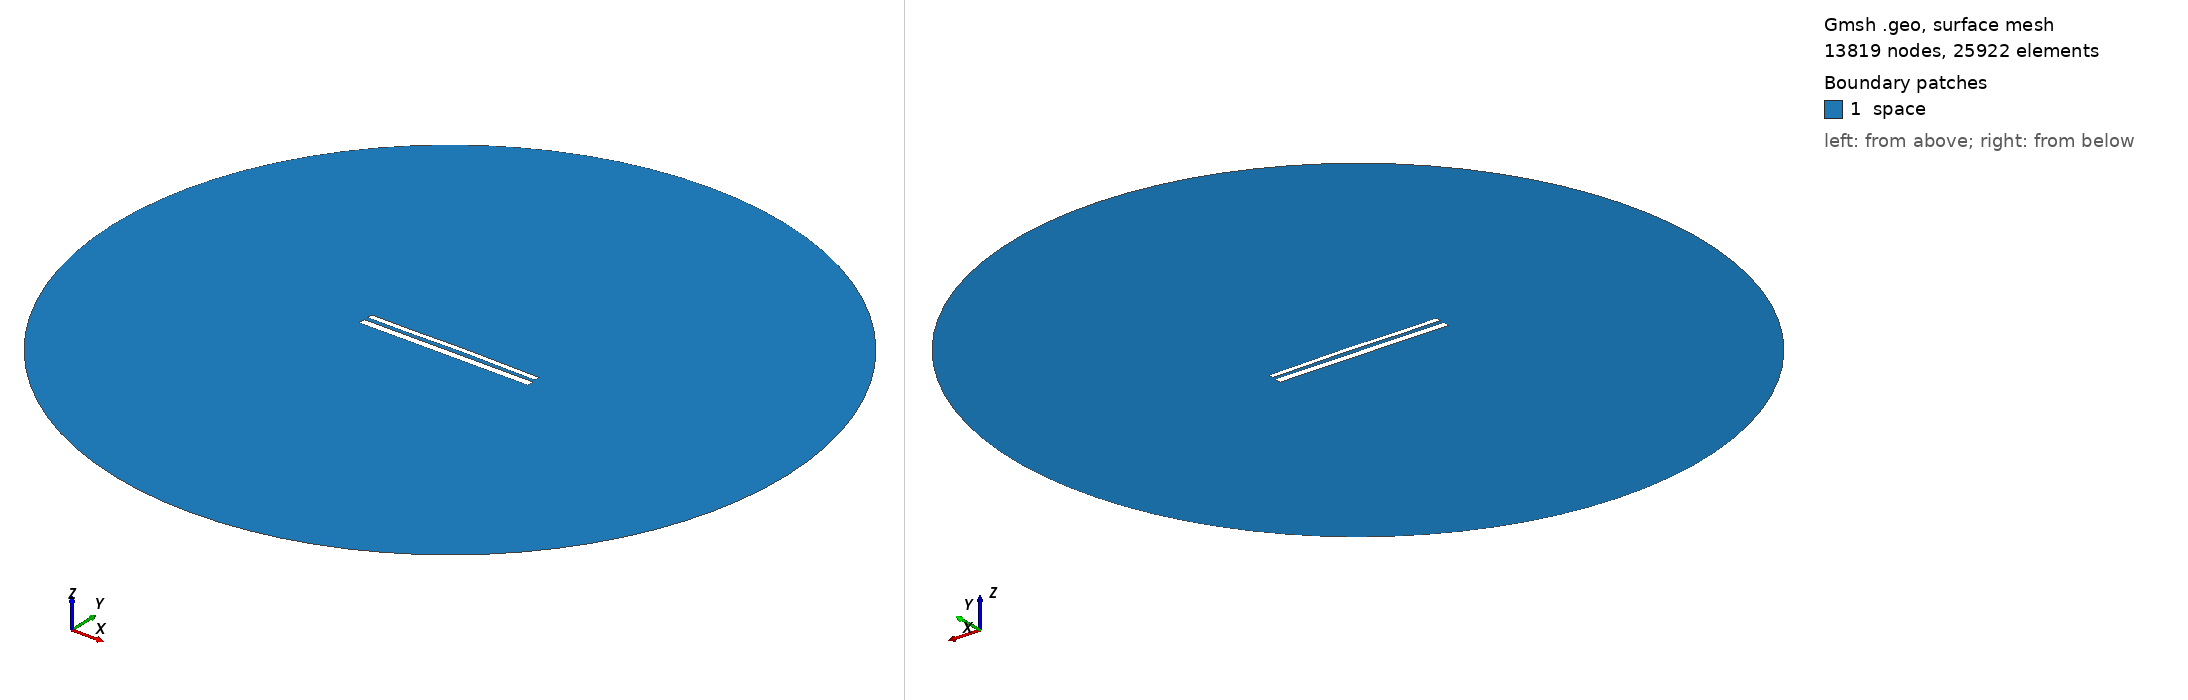

Gmsh geometry script, surface-meshed: 13819 nodes, 25922 surface elements. Boundary patches (legend numbers): 1 space. Left view from above one corner, right view from below the opposite corner. Legend entries are the model's physical surfaces. The drawing asked Gmsh for element sizes between 1% and 20% of the model's largest extent; the script's own settings can give other sizes.

=== 11482.geo (drawn) ===
//---------------------------------------
// Geometry kernel
//---------------------------------------

SetFactory("OpenCASCADE");



//---------------------------------------
// Parameters of the geometry
//---------------------------------------

// Overetch of the upper plate
overetch = 0.375;

// Distance between the plates
distance = 2.25;

// Discretization over the x axis (for the deformation)
nx = 50; 

// Length of the plate
L = 100 - overetch; 

// Number of modes
n = 4; 

// 1st mode coefficient
coeff(1) = -0.075;
beta(1) = 0.596864 * 3.1415926535 / L;

// 2nd mode coefficient
coeff(2) = 0.15;
beta(2) = 1.49418 * 3.1415926535 / L;

// 3rd mode coefficient
coeff(3) = -0.075;
beta(3) = 2.50025 * 3.1415926535 / L;

// 4th mode coefficient
coeff(4) = -0.075;
beta(4) = 3.49999 * 3.1415926535 / L;



//---------------------------------------
// Upper plate (deformed rectangle)
//---------------------------------------

// Coordiantes of the upper plate
xmin = -50;
xmax = 50 - overetch;

// Height of the upper plate
yheight = 4 - 2 * overetch;

// Indexes of the points
UpperID[] = {};
LowerID[] = {};
LeftID[] = {};
RightID[] = {};

// Point index
p = 1;

// Horizontal edges
For i In {1:nx}
    x = xmin + (i-1)*(xmax - xmin)/(nx-1);

    y_bottom = distance / 2 + overetch;
    For j In {1:n}
        C = (Cosh(beta(j)*L) + Cos(beta(j)*L)) / (Sinh(beta(j)*L) + Sin(beta(j)*L));
        y_bottom  = y_bottom + coeff(j) * (Cosh(beta(j)*(x+50)) - Cos(beta(j)*(x+50)) - C * (Sinh(beta(j)*(x+50)) - Sin(beta(j)*(x+50))));
    EndFor

    y_top = y_bottom + yheight;

    Point(p) = {x, y_top, 0, 1.0};
    UpperID[i] = p;
    p = p + 1;

    Point(p) = {x, y_bottom, 0, 1.0};
    LowerID[i] = p;
    p = p + 1;
EndFor

// Create point lists
UpperPts[] = {}; LowerPts[] = {};
For i In {1:nx}
  UpperPts[] += {UpperID[i]};
  LowerPts[] += {LowerID[i]};
EndFor

// Build splines
Spline(1) = {UpperPts[]};
Spline(2) = {LowerPts[]};
Line(3) = {LowerPts[nx-1], UpperPts[nx-1]};
Line(4) = {LowerPts[0], UpperPts[0]};

// Build the plane surface
Curve Loop(1) = {2, 3, -1, -4};
Plane Surface(1) = {1};



//---------------------------------------
// Lower plate (rectangle)
//---------------------------------------

// Vertices
Point(1001) = {-50, -1, 0, 1.0};
Point(1002) = { 50, -1, 0, 1.0};
Point(1003) = { 50,  -5, 0, 1.0};
Point(1004) = {-50,  -5, 0, 1.0};

// Edges
Line(5) = {1001, 1002};
Line(6) = {1002, 1003};
Line(7) = {1003, 1004};
Line(8) = {1004, 1001};

// Plane surface
Line Loop(2) = {5, 6, 7, 8};
Plane Surface(2) = {2}; 



//---------------------------------------
// Outer (fictious) boundary
//---------------------------------------

// Points
Point(1005) = {0, 0, 0};       // Center
Point(1006) = {200, 0, 0};     // Start point
Point(1007) = {0, 200, 0};     // 90 degrees
Point(1008) = {-200, 0, 0};    // 180 degrees
Point(1009) = {0, -200, 0};    // 270 degrees

// Circle arcs (each needs start, center, end)
Circle(9) = {1006, 1005, 1007};
Circle(10) = {1007, 1005, 1008};
Circle(11) = {1008, 1005, 1009};
Circle(12) = {1009, 1005, 1006};

// Plane surface for the entire domain
Curve Loop(3) = {9, 10, 11, 12};
Surface(3) = {3};

// Subtract the plates from the whole domain to obtain the actual domain where we want to solve the equations
BooleanDifference{ Surface{3}; Delete; }{ Surface{1}; Surface{2}; Delete; }




//---------------------------------------
// Transfinite Lines/Curves
//---------------------------------------

// Set the number of points on the boundaries
r = 7;

// Plates
Transfinite Curve {1, 2} = 50*r Using Progression 1;
Transfinite Curve {3, 4} = 2*r Using Progression 1;
Transfinite Line {5, 7} = 50*r Using Progression 1;
Transfinite Line {6, 8} = 2*r Using Progression 1;

// Outer boundary
Transfinite Line {9, 10, 11, 12} = 20 Using Progression 1;



//---------------------------------------
// Physical groups
//---------------------------------------                

// Physical curves (boundaries)
Physical Line("force_segment", 10) = {2};
Physical Line("upper_plate", 11) = {1, 3, 4};
Physical Line("lower_plate", 12) = {5, 6, 7, 8};
Physical Line("boundary", 20) = {9, 10, 11, 12};

// Physical Surfaces
Physical Surface("space", 30) = {3};



//---------------------------------------
// 6. Generate the Mesh
//---------------------------------------

// 2D mesh generation
Mesh 2;
